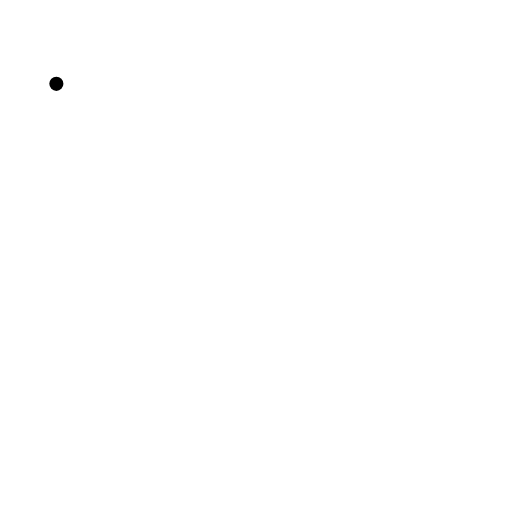
t = 0.00 s
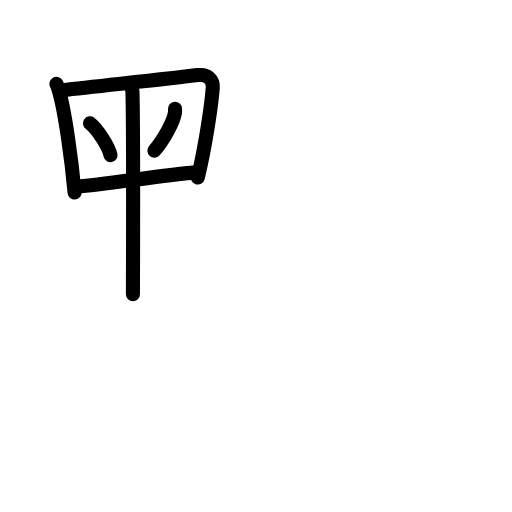
t = 5.50 s
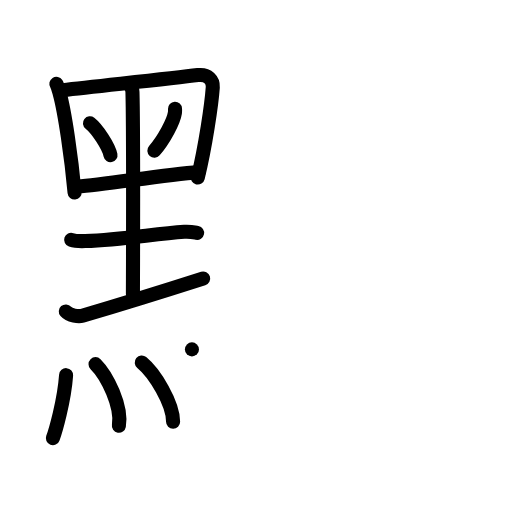
t = 11.00 s
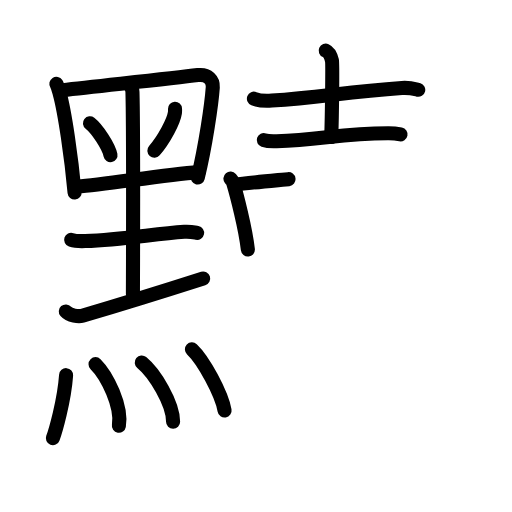
t = 16.08 s
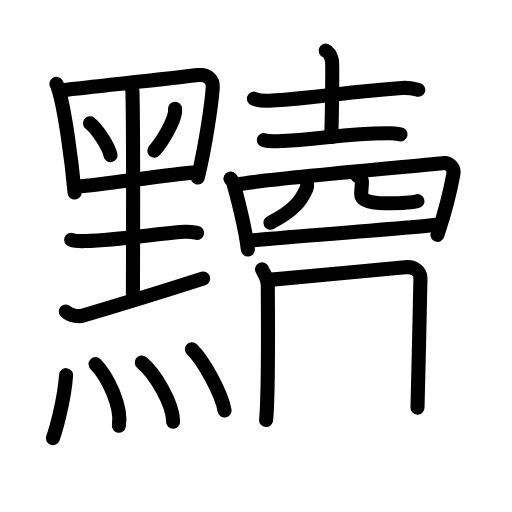
t = 21.67 s
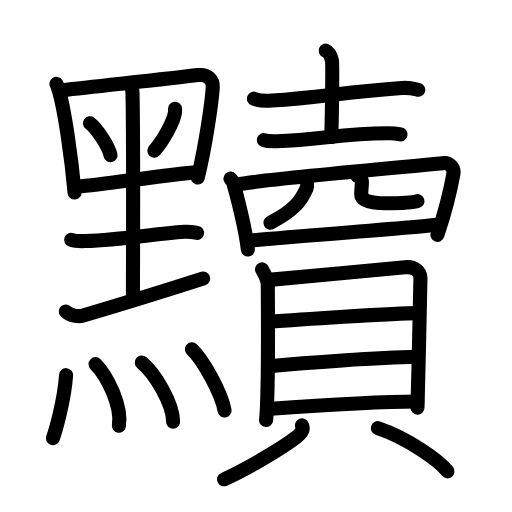
t = 27.00 s

The animated SVG that drew these frames (rendered in a browser with its animation timeline set to each time). Animation: 76 SMIL elements (animate=76); one cycle of 27.00 s.

<?xml version="1.0" encoding="UTF-8"?>
<!--
AniKanjiVG is licensed by CC-BY-SA Paul C. Sommerhoff (https://bitbucket.org/sommerhoff/anikanjivg).
AniKanjiVG uses KanjiVG which is licensed by CC-BY-SA Ulrich Apel (http://kanjivg.tagaini.net).
See also http://creativecommons.org/licenses/by-sa/3.0/
-->
<svg xmlns:kvg='http://kanjivg.tagaini.net' xmlns='http://www.w3.org/2000/svg' width='109' height='109' viewBox='0 0 109 109' style='fill:none;stroke:#000000;stroke-width:3;stroke-linecap:round;stroke-linejoin:round;' id="kvg:kanji_09ef7"><g id="kvg:09ef7" kvg:element="黷"><g id="kvg:09ef7-g1" kvg:element="黑" kvg:variant="true" kvg:original="黒" kvg:position="left" kvg:radical="general"><g id="kvg:09ef7-g2" kvg:element="里" kvg:variant="true" kvg:position="top"><path id="kvg:09ef7-s1" kvg:type="㇑" d="M12,17.85c0.25,0.39,0.55,1.51,0.69,2c1.11,4.01,2.5,13.65,3.19,21.14"><animate attributeName="d" begin="0.0s" dur="0.5s" from="M12,17.85C12,17.85,12,17.85,12,17.85" to="M12,17.85c0.25,0.39,0.55,1.51,0.69,2" />
<animate attributeName="d" begin="0.5s" dur="0.5s" from="M12,17.85c0.25,0.39,0.55,1.51,0.69,2c0,0,0,0,0,0,0" to="M12,17.85c0.25,0.39,0.55,1.51,0.69,2c1.11,4.01,2.5,13.65,3.19,21.14" />
</path>
<path id="kvg:09ef7-s2" kvg:type="㇕" d="M13.35,19.2c7.9-0.92,22.88-2.44,28.78-3.21c2.17-0.28,3.27,1.12,3.17,2.58c-0.26,3.7-1.59,12.72-3.19,19.23"><animate attributeName="d" begin="1.0s" dur="0.3333333333333333s" from="M13.35,19.2C13.35,19.2,13.35,19.2,13.35,19.2" to="M13.35,19.2c7.9-0.92,22.88-2.44,28.78-3.21" />
<animate attributeName="d" begin="1.3333333333333333s" dur="0.3333333333333333s" from="M13.35,19.2c7.9-0.92,22.88-2.44,28.78-3.21c0,0,0,0,0,0,0" to="M13.35,19.2c7.9-0.92,22.88-2.44,28.78-3.21c2.17-0.28,3.27,1.12,3.17,2.58" />
<animate attributeName="d" begin="1.6666666666666665s" dur="0.3333333333333333s" from="M13.35,19.2c7.9-0.92,22.88-2.44,28.78-3.21c2.17-0.28,3.27,1.12,3.17,2.58c0,0,0,0,0,0,0" to="M13.35,19.2c7.9-0.92,22.88-2.44,28.78-3.21c2.17-0.28,3.27,1.12,3.17,2.58c-0.26,3.7-1.59,12.72-3.19,19.23" />
<animate attributeName="d" begin="0s" dur="1.0s" from="M-100,-100" to="M-100,-100" />
</path>
<path id="kvg:09ef7-s3" kvg:type="㇔" d="M19.15,26.24c1.54,1.2,3.99,4.92,4.37,6.78"><animate attributeName="d" begin="2.0s" dur="1.0s" from="M19.15,26.24C19.15,26.24,19.15,26.24,19.15,26.24" to="M19.15,26.24c1.54,1.2,3.99,4.92,4.37,6.78" />
<animate attributeName="d" begin="0s" dur="2.0s" from="M-100,-100" to="M-100,-100" />
</path>
<path id="kvg:09ef7-s4" kvg:type="㇒" d="M37.26,23.16c0.01,0.21,0.02,0.54-0.02,0.84c-0.27,1.78-2.29,5.68-4.38,8.07"><animate attributeName="d" begin="3.0s" dur="0.5s" from="M37.26,23.16C37.26,23.16,37.26,23.16,37.26,23.16" to="M37.26,23.16c0.01,0.21,0.02,0.54-0.02,0.84" />
<animate attributeName="d" begin="3.5s" dur="0.5s" from="M37.26,23.16c0.01,0.21,0.02,0.54-0.02,0.84c0,0,0,0,0,0,0" to="M37.26,23.16c0.01,0.21,0.02,0.54-0.02,0.84c-0.27,1.78-2.29,5.68-4.38,8.07" />
<animate attributeName="d" begin="0s" dur="3.0s" from="M-100,-100" to="M-100,-100" />
</path>
<path id="kvg:09ef7-s5" kvg:type="㇐" d="M16.51,39.73c5.69-0.39,17.93-2.46,25.79-3.09"><animate attributeName="d" begin="4.0s" dur="1.0s" from="M16.51,39.73C16.51,39.73,16.51,39.73,16.51,39.73" to="M16.51,39.73c5.69-0.39,17.93-2.46,25.79-3.09" />
<animate attributeName="d" begin="0s" dur="4.0s" from="M-100,-100" to="M-100,-100" />
</path>
<path id="kvg:09ef7-s6" kvg:type="㇑" d="M27.41,17.84c0.52,0.63,0.77,1.01,0.79,1.78c0.24,8.9,0.1,39.88,0.1,43.01"><animate attributeName="d" begin="5.0s" dur="0.5s" from="M27.41,17.84C27.41,17.84,27.41,17.84,27.41,17.84" to="M27.41,17.84c0.52,0.63,0.77,1.01,0.79,1.78" />
<animate attributeName="d" begin="5.5s" dur="0.5s" from="M27.41,17.84c0.52,0.63,0.77,1.01,0.79,1.78c0,0,0,0,0,0,0" to="M27.41,17.84c0.52,0.63,0.77,1.01,0.79,1.78c0.24,8.9,0.1,39.88,0.1,43.01" />
<animate attributeName="d" begin="0s" dur="5.0s" from="M-100,-100" to="M-100,-100" />
</path>
<path id="kvg:09ef7-s7" kvg:type="㇐" d="M15.15,51.06c0.78,0.26,2.2,0.29,2.98,0.26c8.09-0.3,14.57-1.53,21.11-1.98c1.29-0.09,2.07,0.12,2.72,0.25"><animate attributeName="d" begin="6.0s" dur="0.3333333333333333s" from="M15.15,51.06C15.15,51.06,15.15,51.06,15.15,51.06" to="M15.15,51.06c0.78,0.26,2.2,0.29,2.98,0.26" />
<animate attributeName="d" begin="6.333333333333333s" dur="0.3333333333333333s" from="M15.15,51.06c0.78,0.26,2.2,0.29,2.98,0.26c0,0,0,0,0,0,0" to="M15.15,51.06c0.78,0.26,2.2,0.29,2.98,0.26c8.09-0.3,14.57-1.53,21.11-1.98" />
<animate attributeName="d" begin="6.666666666666667s" dur="0.3333333333333333s" from="M15.15,51.06c0.78,0.26,2.2,0.29,2.98,0.26c8.09-0.3,14.57-1.53,21.11-1.98c0,0,0,0,0,0,0" to="M15.15,51.06c0.78,0.26,2.2,0.29,2.98,0.26c8.09-0.3,14.57-1.53,21.11-1.98c1.29-0.09,2.07,0.12,2.72,0.25" />
<animate attributeName="d" begin="0s" dur="6.0s" from="M-100,-100" to="M-100,-100" />
</path>
<path id="kvg:09ef7-s8" kvg:type="㇀/㇐" d="M14.01,66.3c0.79,0.91,2.75,1.14,3.52,0.91c9.97-2.93,13.22-3.93,25.72-7.93"><animate attributeName="d" begin="7.0s" dur="0.5s" from="M14.01,66.3C14.01,66.3,14.01,66.3,14.01,66.3" to="M14.01,66.3c0.79,0.91,2.75,1.14,3.52,0.91" />
<animate attributeName="d" begin="7.5s" dur="0.5s" from="M14.01,66.3c0.79,0.91,2.75,1.14,3.52,0.91c0,0,0,0,0,0,0" to="M14.01,66.3c0.79,0.91,2.75,1.14,3.52,0.91c9.97-2.93,13.22-3.93,25.72-7.93" />
<animate attributeName="d" begin="0s" dur="7.0s" from="M-100,-100" to="M-100,-100" />
</path>
</g>
<g id="kvg:09ef7-g3" kvg:element="灬" kvg:variant="true" kvg:original="火" kvg:position="bottom"><path id="kvg:09ef7-s9" kvg:type="㇔" d="M14.07,79.87c-0.4,5.55-2.3,12.03-2.82,13.41"><animate attributeName="d" begin="8.0s" dur="1.0s" from="M14.07,79.87C14.07,79.87,14.07,79.87,14.07,79.87" to="M14.07,79.87c-0.4,5.55-2.3,12.03-2.82,13.41" />
<animate attributeName="d" begin="0s" dur="8.0s" from="M-100,-100" to="M-100,-100" />
</path>
<path id="kvg:09ef7-s10" kvg:type="㇔" d="M20.34,77.52c2.49,2.47,5.68,9.02,4.97,13.11"><animate attributeName="d" begin="9.0s" dur="1.0s" from="M20.34,77.52C20.34,77.52,20.34,77.52,20.34,77.52" to="M20.34,77.52c2.49,2.47,5.68,9.02,4.97,13.11" />
<animate attributeName="d" begin="0s" dur="9.0s" from="M-100,-100" to="M-100,-100" />
</path>
<path id="kvg:09ef7-s11" kvg:type="㇔" d="M30.18,77.17c2.72,2.22,6.67,8.68,6.67,12.61"><animate attributeName="d" begin="10.0s" dur="1.0s" from="M30.18,77.17C30.18,77.17,30.18,77.17,30.18,77.17" to="M30.18,77.17c2.72,2.22,6.67,8.68,6.67,12.61" />
<animate attributeName="d" begin="0s" dur="10.0s" from="M-100,-100" to="M-100,-100" />
</path>
<path id="kvg:09ef7-s12" kvg:type="㇔" d="M40.86,74.38c2.45,2.3,6.33,9.44,6.95,13.02"><animate attributeName="d" begin="11.0s" dur="1.0s" from="M40.86,74.38C40.86,74.38,40.86,74.38,40.86,74.38" to="M40.86,74.38c2.45,2.3,6.33,9.44,6.95,13.02" />
<animate attributeName="d" begin="0s" dur="11.0s" from="M-100,-100" to="M-100,-100" />
</path>
</g>
</g>
<g id="kvg:09ef7-g4" kvg:element="賣" kvg:position="right"><g id="kvg:09ef7-g5" kvg:position="top"><g id="kvg:09ef7-g6" kvg:element="士"><path id="kvg:09ef7-s13" kvg:type="㇐" d="M54.06,21.01c0.99,0.39,2.82,0.46,3.81,0.39c10.35-0.66,15.54-1.83,27.69-2.67c1.65-0.12,2.65,0.19,3.48,0.39"><animate attributeName="d" begin="12.0s" dur="0.3333333333333333s" from="M54.06,21.01C54.06,21.01,54.06,21.01,54.06,21.01" to="M54.06,21.01c0.99,0.39,2.82,0.46,3.81,0.39" />
<animate attributeName="d" begin="12.333333333333334s" dur="0.3333333333333333s" from="M54.06,21.01c0.99,0.39,2.82,0.46,3.81,0.39c0,0,0,0,0,0,0" to="M54.06,21.01c0.99,0.39,2.82,0.46,3.81,0.39c10.35-0.66,15.54-1.83,27.69-2.67" />
<animate attributeName="d" begin="12.666666666666666s" dur="0.3333333333333333s" from="M54.06,21.01c0.99,0.39,2.82,0.46,3.81,0.39c10.35-0.66,15.54-1.83,27.69-2.67c0,0,0,0,0,0,0" to="M54.06,21.01c0.99,0.39,2.82,0.46,3.81,0.39c10.35-0.66,15.54-1.83,27.69-2.67c1.65-0.12,2.65,0.19,3.48,0.39" />
<animate attributeName="d" begin="0s" dur="12.0s" from="M-100,-100" to="M-100,-100" />
</path>
<path id="kvg:09ef7-s14" kvg:type="㇑a" d="M69.34,10.79c0.74,0.33,1.18,1.48,1.33,2.13c0.15,0.66,0,12.16-0.15,16.26"><animate attributeName="d" begin="13.0s" dur="0.5s" from="M69.34,10.79C69.34,10.79,69.34,10.79,69.34,10.79" to="M69.34,10.79c0.74,0.33,1.18,1.48,1.33,2.13" />
<animate attributeName="d" begin="13.5s" dur="0.5s" from="M69.34,10.79c0.74,0.33,1.18,1.48,1.33,2.13c0,0,0,0,0,0,0" to="M69.34,10.79c0.74,0.33,1.18,1.48,1.33,2.13c0.15,0.66,0,12.16-0.15,16.26" />
<animate attributeName="d" begin="0s" dur="13.0s" from="M-100,-100" to="M-100,-100" />
</path>
<path id="kvg:09ef7-s15" kvg:type="㇐" d="M56.16,29.83c0.71,0.24,2.02,0.27,2.73,0.24c9.43-0.29,13.92-1.73,23.88-1.7c1.19,0,1.9,0.12,2.5,0.24"><animate attributeName="d" begin="14.0s" dur="0.3333333333333333s" from="M56.16,29.83C56.16,29.83,56.16,29.83,56.16,29.83" to="M56.16,29.83c0.71,0.24,2.02,0.27,2.73,0.24" />
<animate attributeName="d" begin="14.333333333333334s" dur="0.3333333333333333s" from="M56.16,29.83c0.71,0.24,2.02,0.27,2.73,0.24c0,0,0,0,0,0,0" to="M56.16,29.83c0.71,0.24,2.02,0.27,2.73,0.24c9.43-0.29,13.92-1.73,23.88-1.7" />
<animate attributeName="d" begin="14.666666666666666s" dur="0.3333333333333333s" from="M56.16,29.83c0.71,0.24,2.02,0.27,2.73,0.24c9.43-0.29,13.92-1.73,23.88-1.7c0,0,0,0,0,0,0" to="M56.16,29.83c0.71,0.24,2.02,0.27,2.73,0.24c9.43-0.29,13.92-1.73,23.88-1.7c1.19,0,1.9,0.12,2.5,0.24" />
<animate attributeName="d" begin="0s" dur="14.0s" from="M-100,-100" to="M-100,-100" />
</path>
</g>
<g id="kvg:09ef7-g7" kvg:element="罒" kvg:variant="true" kvg:original="网"><path id="kvg:09ef7-s16" kvg:type="㇑" d="M49.06,38.03c0.22,0.26,0.45,0.48,0.55,0.8c0.77,2.57,2.63,9.67,3.16,14.29"><animate attributeName="d" begin="15.0s" dur="0.5s" from="M49.06,38.03C49.06,38.03,49.06,38.03,49.06,38.03" to="M49.06,38.03c0.22,0.26,0.45,0.48,0.55,0.8" />
<animate attributeName="d" begin="15.5s" dur="0.5s" from="M49.06,38.03c0.22,0.26,0.45,0.48,0.55,0.8c0,0,0,0,0,0,0" to="M49.06,38.03c0.22,0.26,0.45,0.48,0.55,0.8c0.77,2.57,2.63,9.67,3.16,14.29" />
<animate attributeName="d" begin="0s" dur="15.0s" from="M-100,-100" to="M-100,-100" />
</path>
<path id="kvg:09ef7-s17" kvg:type="㇕a" d="M50.44,39.27c4.9-1.01,41.48-4.22,44.09-4.55c0.95-0.12,2.24,0.87,1.99,2.32c-0.53,3.02-1.97,8.67-3.39,12.97"><animate attributeName="d" begin="16.0s" dur="0.3333333333333333s" from="M50.44,39.27C50.44,39.27,50.44,39.27,50.44,39.27" to="M50.44,39.27c4.9-1.01,41.48-4.22,44.09-4.55" />
<animate attributeName="d" begin="16.333333333333332s" dur="0.3333333333333333s" from="M50.44,39.27c4.9-1.01,41.48-4.22,44.09-4.55c0,0,0,0,0,0,0" to="M50.44,39.27c4.9-1.01,41.48-4.22,44.09-4.55c0.95-0.12,2.24,0.87,1.99,2.32" />
<animate attributeName="d" begin="16.666666666666668s" dur="0.3333333333333333s" from="M50.44,39.27c4.9-1.01,41.48-4.22,44.09-4.55c0.95-0.12,2.24,0.87,1.99,2.32c0,0,0,0,0,0,0" to="M50.44,39.27c4.9-1.01,41.48-4.22,44.09-4.55c0.95-0.12,2.24,0.87,1.99,2.32c-0.53,3.02-1.97,8.67-3.39,12.97" />
<animate attributeName="d" begin="0s" dur="16.0s" from="M-100,-100" to="M-100,-100" />
</path>
<path id="kvg:09ef7-s18" kvg:type="㇑a" d="M65.36,39.25c0.04,0.21,0.05,0.53-0.09,0.84c-1.17,2.68-2.68,4.73-7.7,7.32"><animate attributeName="d" begin="17.0s" dur="0.5s" from="M65.36,39.25C65.36,39.25,65.36,39.25,65.36,39.25" to="M65.36,39.25c0.04,0.21,0.05,0.53-0.09,0.84" />
<animate attributeName="d" begin="17.5s" dur="0.5s" from="M65.36,39.25c0.04,0.21,0.05,0.53-0.09,0.84c0,0,0,0,0,0,0" to="M65.36,39.25c0.04,0.21,0.05,0.53-0.09,0.84c-1.17,2.68-2.68,4.73-7.7,7.32" />
<animate attributeName="d" begin="0s" dur="17.0s" from="M-100,-100" to="M-100,-100" />
</path>
<path id="kvg:09ef7-s19" kvg:type="㇑a" d="M76.07,37.43c0.53,0.35,0.98,0.75,0.98,1.29c0,0.72-0.16,2.07-0.16,2.58c0,1.4,1.8,1.98,5.25,1.98c3.12,0,5.41,0,6.73-0.45"><animate attributeName="d" begin="18.0s" dur="0.25s" from="M76.07,37.43C76.07,37.43,76.07,37.43,76.07,37.43" to="M76.07,37.43c0.53,0.35,0.98,0.75,0.98,1.29" />
<animate attributeName="d" begin="18.25s" dur="0.25s" from="M76.07,37.43c0.53,0.35,0.98,0.75,0.98,1.29c0,0,0,0,0,0,0" to="M76.07,37.43c0.53,0.35,0.98,0.75,0.98,1.29c0,0.72-0.16,2.07-0.16,2.58" />
<animate attributeName="d" begin="18.5s" dur="0.25s" from="M76.07,37.43c0.53,0.35,0.98,0.75,0.98,1.29c0,0.72-0.16,2.07-0.16,2.58c0,0,0,0,0,0,0" to="M76.07,37.43c0.53,0.35,0.98,0.75,0.98,1.29c0,0.72-0.16,2.07-0.16,2.58c0,1.4,1.8,1.98,5.25,1.98" />
<animate attributeName="d" begin="18.75s" dur="0.25s" from="M76.07,37.43c0.53,0.35,0.98,0.75,0.98,1.29c0,0.72-0.16,2.07-0.16,2.58c0,1.4,1.8,1.98,5.25,1.98c0,0,0,0,0,0,0" to="M76.07,37.43c0.53,0.35,0.98,0.75,0.98,1.29c0,0.72-0.16,2.07-0.16,2.58c0,1.4,1.8,1.98,5.25,1.98c3.12,0,5.41,0,6.73-0.45" />
<animate attributeName="d" begin="0s" dur="18.0s" from="M-100,-100" to="M-100,-100" />
</path>
<path id="kvg:09ef7-s20" kvg:type="㇐a" d="M53.46,51.22c3.06-0.38,35.82-2.82,40.02-3.41"><animate attributeName="d" begin="19.0s" dur="1.0s" from="M53.46,51.22C53.46,51.22,53.46,51.22,53.46,51.22" to="M53.46,51.22c3.06-0.38,35.82-2.82,40.02-3.41" />
<animate attributeName="d" begin="0s" dur="19.0s" from="M-100,-100" to="M-100,-100" />
</path>
</g>
</g>
<g id="kvg:09ef7-g8" kvg:element="貝" kvg:position="bottom"><g id="kvg:09ef7-g9" kvg:element="目" kvg:position="top"><path id="kvg:09ef7-s21" kvg:type="㇑" d="M55.79,57.36c0.5,1.09,1.22,1.9,1.22,3.35s0.23,22.63-0.36,28.72"><animate attributeName="d" begin="20.0s" dur="1.0s" from="M55.79,57.36C55.79,57.36,55.79,57.36,55.79,57.36" to="M55.79,57.36c0.5,1.09,1.22,1.9,1.22,3.35s0.23,22.63-0.36,28.72" />
<animate attributeName="d" begin="0s" dur="20.0s" from="M-100,-100" to="M-100,-100" />
</path>
<path id="kvg:09ef7-s22" kvg:type="㇕a" d="M57.85,59.53c2.82-0.18,25.8-2.43,28.38-2.64c2.14-0.18,3.28,0.97,3.28,2.28c0,3.21-0.63,26.56-0.63,27.61"><animate attributeName="d" begin="21.0s" dur="0.3333333333333333s" from="M57.85,59.53C57.85,59.53,57.85,59.53,57.85,59.53" to="M57.85,59.53c2.82-0.18,25.8-2.43,28.38-2.64" />
<animate attributeName="d" begin="21.333333333333332s" dur="0.3333333333333333s" from="M57.85,59.53c2.82-0.18,25.8-2.43,28.38-2.64c0,0,0,0,0,0,0" to="M57.85,59.53c2.82-0.18,25.8-2.43,28.38-2.64c2.14-0.18,3.28,0.97,3.28,2.28" />
<animate attributeName="d" begin="21.666666666666668s" dur="0.3333333333333333s" from="M57.85,59.53c2.82-0.18,25.8-2.43,28.38-2.64c2.14-0.18,3.28,0.97,3.28,2.28c0,0,0,0,0,0,0" to="M57.85,59.53c2.82-0.18,25.8-2.43,28.38-2.64c2.14-0.18,3.28,0.97,3.28,2.28c0,3.21-0.63,26.56-0.63,27.61" />
<animate attributeName="d" begin="0s" dur="21.0s" from="M-100,-100" to="M-100,-100" />
</path>
<path id="kvg:09ef7-s23" kvg:type="㇐a" d="M57.07,68.53c5.27-0.4,27.21-1.87,31.73-1.87"><animate attributeName="d" begin="22.0s" dur="1.0s" from="M57.07,68.53C57.07,68.53,57.07,68.53,57.07,68.53" to="M57.07,68.53c5.27-0.4,27.21-1.87,31.73-1.87" />
<animate attributeName="d" begin="0s" dur="22.0s" from="M-100,-100" to="M-100,-100" />
</path>
<path id="kvg:09ef7-s24" kvg:type="㇐a" d="M57.3,77.97c7.95-0.77,23.1-1.86,31.54-2.01"><animate attributeName="d" begin="23.0s" dur="1.0s" from="M57.3,77.97C57.3,77.97,57.3,77.97,57.3,77.97" to="M57.3,77.97c7.95-0.77,23.1-1.86,31.54-2.01" />
<animate attributeName="d" begin="0s" dur="23.0s" from="M-100,-100" to="M-100,-100" />
</path>
<path id="kvg:09ef7-s25" kvg:type="㇐a" d="M56.94,87.09c7.96-0.58,24.65-1.62,31.9-1.62"><animate attributeName="d" begin="24.0s" dur="1.0s" from="M56.94,87.09C56.94,87.09,56.94,87.09,56.94,87.09" to="M56.94,87.09c7.96-0.58,24.65-1.62,31.9-1.62" />
<animate attributeName="d" begin="0s" dur="24.0s" from="M-100,-100" to="M-100,-100" />
</path>
</g>
<g id="kvg:09ef7-g10" kvg:position="bottom"><path id="kvg:09ef7-s26" kvg:type="㇒" d="M64.29,90.56c0.46,0.94-0.34,1.86-1.25,2.55c-2.72,2.07-9.88,6.49-15.33,8.93"><animate attributeName="d" begin="25.0s" dur="0.5s" from="M64.29,90.56C64.29,90.56,64.29,90.56,64.29,90.56" to="M64.29,90.56c0.46,0.94-0.34,1.86-1.25,2.55" />
<animate attributeName="d" begin="25.5s" dur="0.5s" from="M64.29,90.56c0.46,0.94-0.34,1.86-1.25,2.55c0,0,0,0,0,0,0" to="M64.29,90.56c0.46,0.94-0.34,1.86-1.25,2.55c-2.72,2.07-9.88,6.49-15.33,8.93" />
<animate attributeName="d" begin="0s" dur="25.0s" from="M-100,-100" to="M-100,-100" />
</path>
<path id="kvg:09ef7-s27" kvg:type="㇔" d="M80.44,91.15c6.55,2.22,13.18,7.01,14.83,9.19"><animate attributeName="d" begin="26.0s" dur="1.0s" from="M80.44,91.15C80.44,91.15,80.44,91.15,80.44,91.15" to="M80.44,91.15c6.55,2.22,13.18,7.01,14.83,9.19" />
<animate attributeName="d" begin="0s" dur="26.0s" from="M-100,-100" to="M-100,-100" />
</path>
</g>
</g>
</g>
</g>
</svg>
